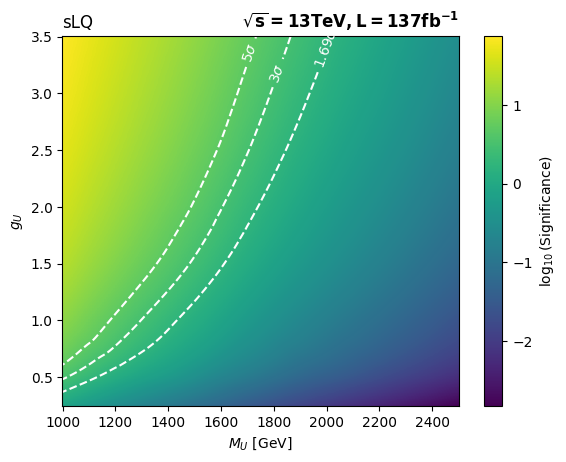

Values plotted in this chart, from the file beside it:
, 1000.0, 1250.0, 1500.0, 1750.0, 2000.0, 2250.0, 2500.0
0.25, 0.8411, 0.2425, 0.08132, 0.02604, 0.009526, 0.003823, 0.001491
0.5, 3.259, 0.9568, 0.3228, 0.1041, 0.03812, 0.01518, 0.005982
1.0, 11.63, 3.65, 1.267, 0.414, 0.1519, 0.06083, 0.02387
1.5, 22.87, 7.685, 2.762, 0.9199, 0.3413, 0.137, 0.05375
1.8, 30.2, 10.57, 3.887, 1.315, 0.4895, 0.1971, 0.07745
2.0, 35.31, 12.59, 4.715, 1.615, 0.5981, 0.2422, 0.09554
2.5, 48.21, 18.17, 7.046, 2.487, 0.9323, 0.3783, 0.1489
3.0, 61.43, 24.09, 9.583, 3.486, 1.328, 0.5422, 0.2142
3.5, 74.78, 30.31, 12.42, 4.659, 1.792, 0.7336, 0.2907
